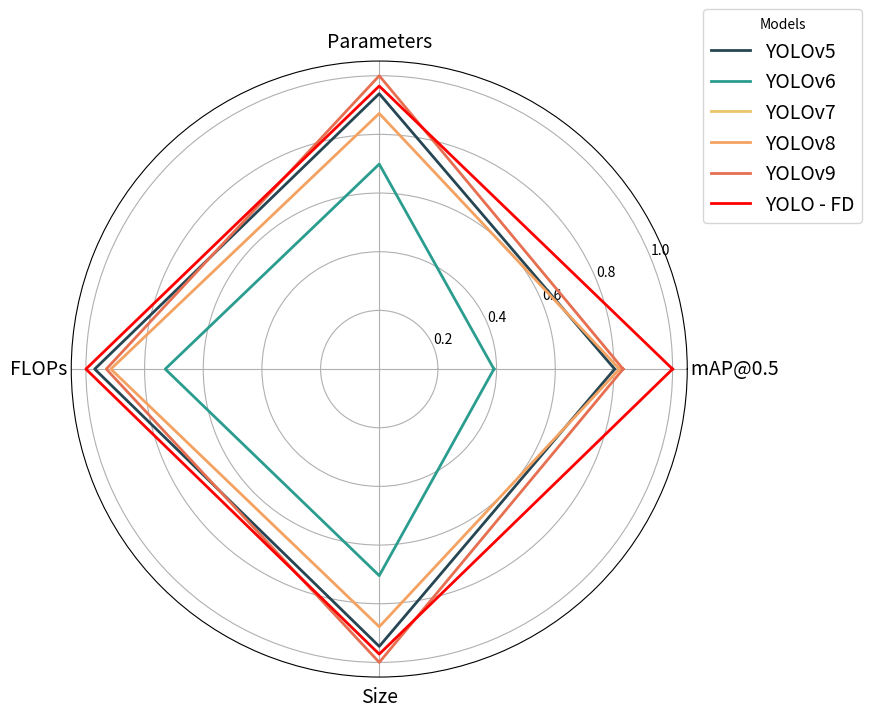

Here is the Python script that generated this plot:
import numpy as np
import matplotlib.pyplot as plt

# 定义模型名称和各项指标
models = ['YOLOv5', 'YOLOv6', 'YOLOv7', 'YOLOv8', 'YOLOv9', 'YOLO - FD']
metrics = ['             mAP@0.5', 'Parameters', 'FLOPs      ', 'Size']

# 定义各项指标对应的数据
data = [
    [65.7, 9124514, 24.1, 17.6],
    [55.7, 16307010, 44.2, 31.3],
    [46.2, 37223526, 105.2, 71.3],
    [66.1, 11137922, 28.7, 21.4],
    [66.4, 7289730, 27.4, 14.5],
    [70.5, 8341762, 21.6, 16.1]
]

# 对数据进行归一化处理，同时考虑指标的好坏方向
def normalize_data(data):
    normalized_data = []
    for i in range(len(data[0])):
        column = [row[i] for row in data]
        if i == 0:  # mAP，值越大越好
            min_val = min(column)
            max_val = max(column)
            normalized_column = [(x - min_val) / (max_val - min_val) for x in column]
        else:  # Parameters, FLOPs, Size，值越小越好
            min_val = min(column)
            max_val = max(column)
            normalized_column = [(max_val - x) / (max_val - min_val) for x in column]
        normalized_data.append(normalized_column)
    return list(map(list, zip(*normalized_data)))

# 计算角度
angles = np.linspace(0, 2 * np.pi, len(metrics), endpoint=False)
angles = np.concatenate((angles, [angles[0]]))

# 高级颜色列表
colors = ['#264653', '#2a9d8f', '#e9c46a', '#f4a261', '#e76f51', '#FF0000']  # 将YOLO - FD的颜色改为红色

# 创建雷达图
fig = plt.figure(figsize=(10, 8), dpi=300)  # 将画布的高度稍微增加一点，并提高清晰度
ax = fig.add_subplot(111, polar=True)

# 绘制每个模型的雷达图
normalized_data = normalize_data(data)
for i, model_data in enumerate(normalized_data):
    model_data = np.concatenate((np.array(model_data), [model_data[0]]))
    ax.plot(angles, model_data, color=colors[i], linewidth=2, label=models[i])
    ax.fill(angles, model_data, facecolor='none', edgecolor=colors[i], alpha=0.1)  # 只有边框有颜色

# 设置标签和标题
ax.set_thetagrids(angles[: - 1] * 180 / np.pi, metrics, fontsize=14)  # 增加标签字体大小
ax.set_title('', size=24, pad=20)  # 增加标题字体大小

# 设置网格线
ax.grid(True)

# 添加图例
plt.legend(loc='best', bbox_to_anchor=(1.3, 1.1), title="Models", fontsize=14)  # 增加图例字体大小

# 保存图形
plt.savefig('radar_chart.png', bbox_inches='tight', dpi=300)

# 显示图形
plt.show()
